Photos from the image-classification dataset "augmented_dataset" in the GitHub repository NamanGandhi2005/Ultra-fruit-analyser. Its 21 classes are: apple stage 1, apple stage 2, apple stage 3, banana stage 1, banana stage 2, banana stage 3, banana stage 4, banana stage 5, banana stage 6, banana stage 7, banana stage 8, banana stage 9, mango stage 1, mango stage 2, mango stage 3, mango stage 4, orange stage 1, orange stage 2, orange stage 3, orange stage 4, orange stage 5.

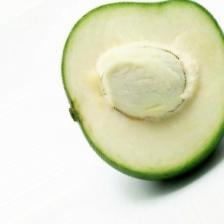
Label: mango stage 1

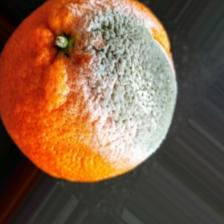
Label: orange stage 5

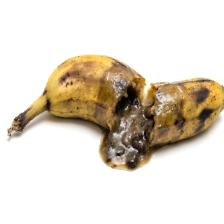
Label: banana stage 9

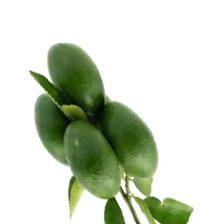
Label: orange stage 1

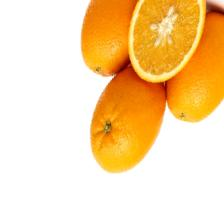
Label: orange stage 3

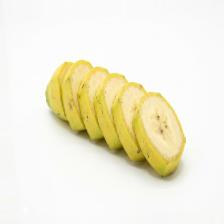
Label: banana stage 3
